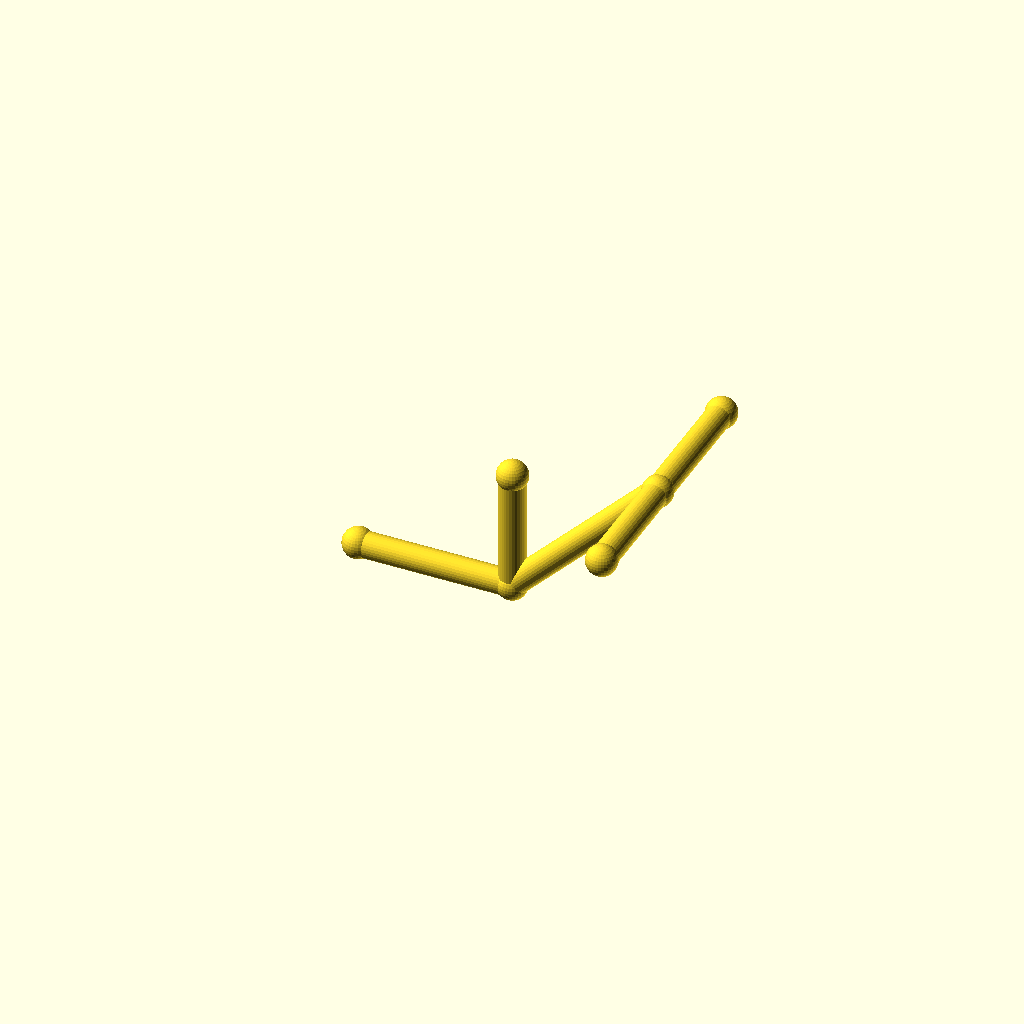
Cell 1: rendered with the file's own defaults.
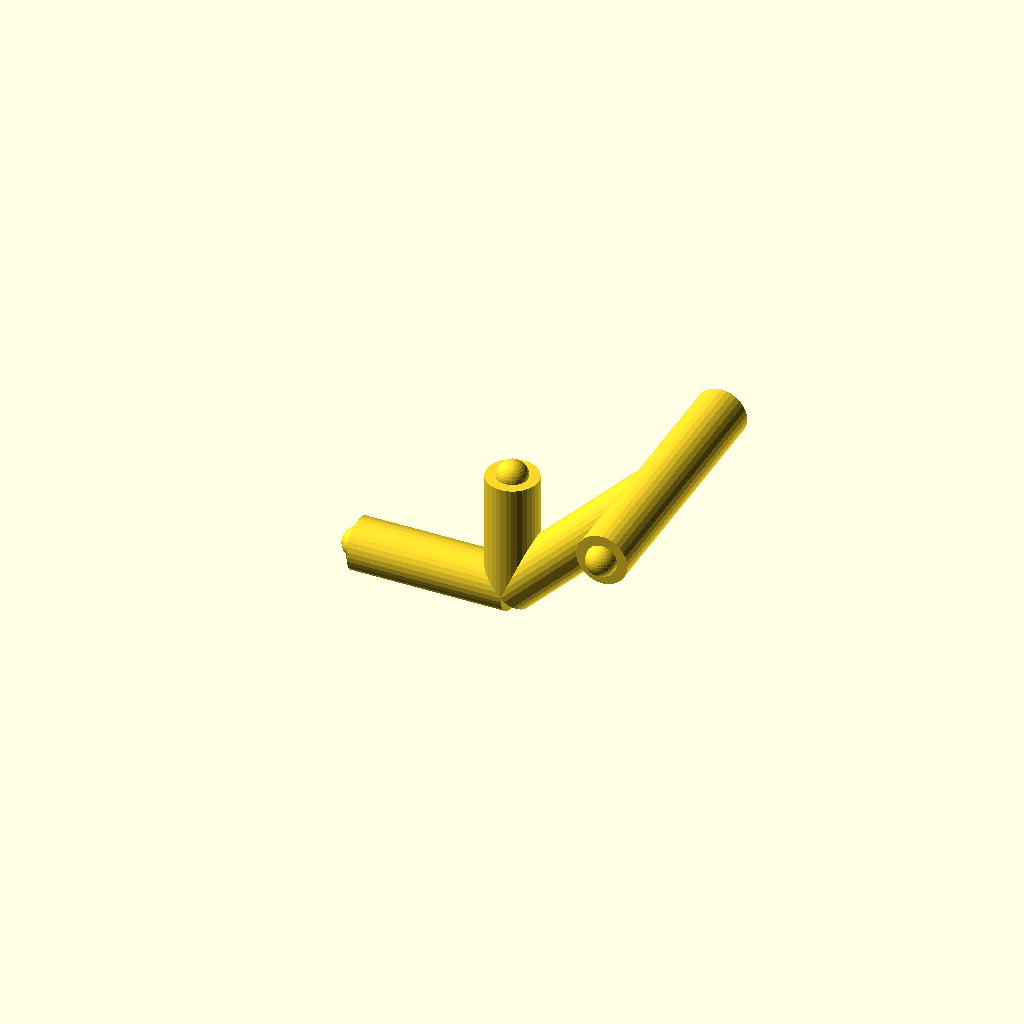
Cell 2 — pipe_r set to 6, the other parameters unchanged.
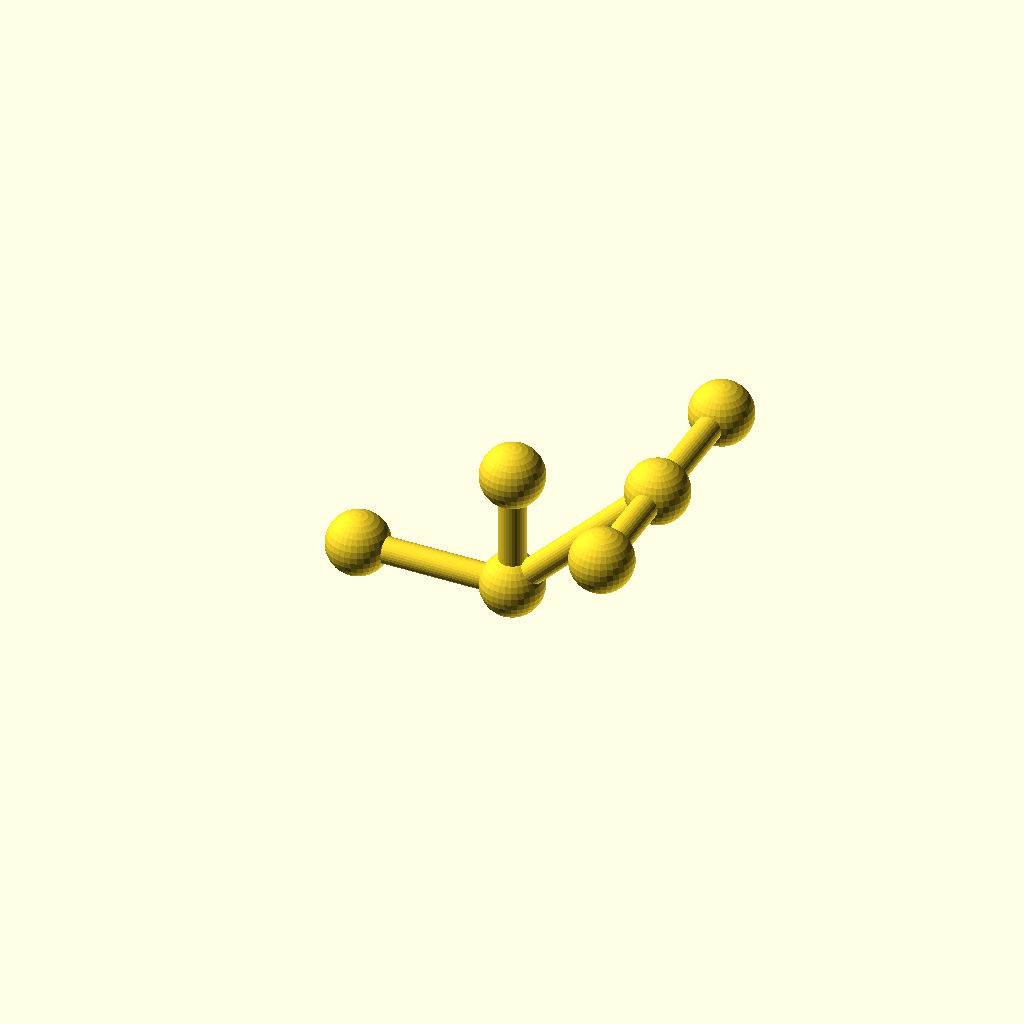
Cell 3: the same model with collar_r = 7.2.
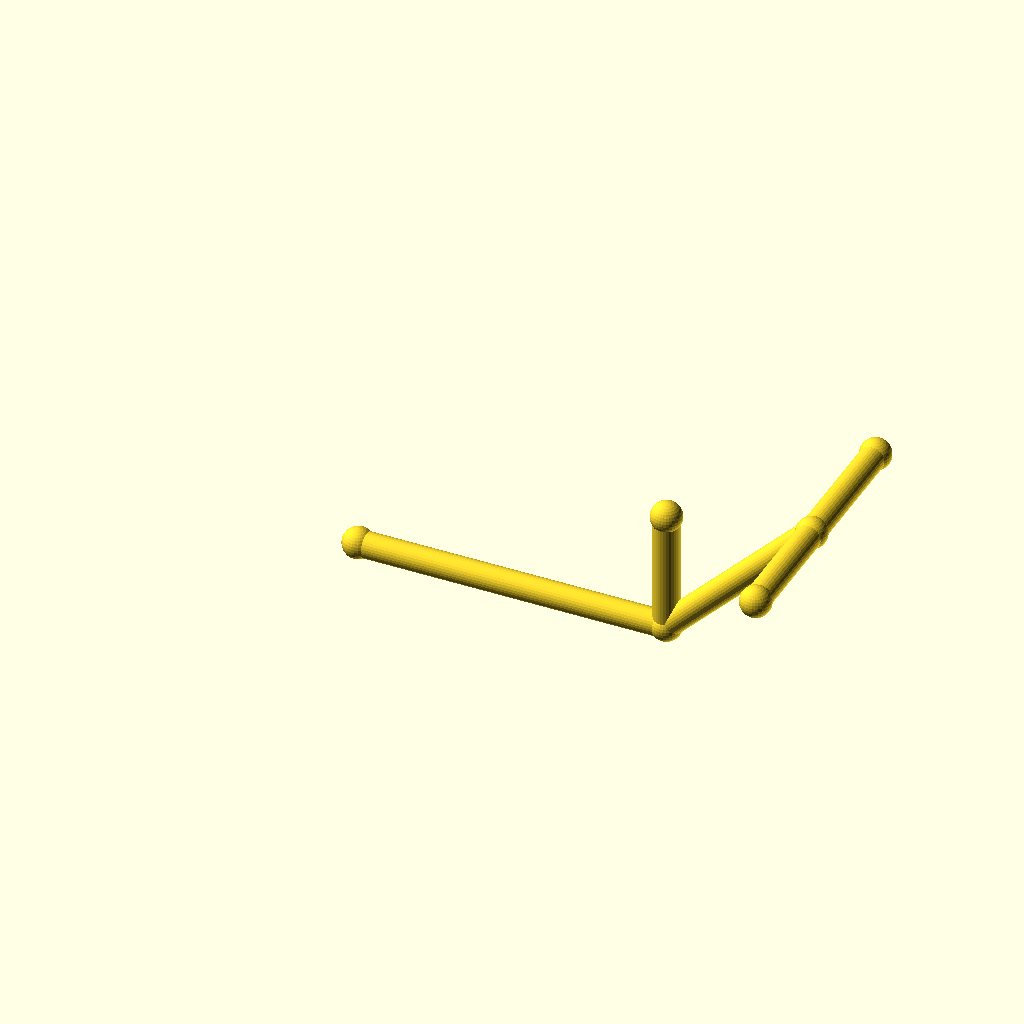
Cell 4: leg_1 = 72 (everything else at default).
All cells are drawn from one camera (rotation 55°, 0°, 25°, orthographic, colour scheme Cornfield), so only the parameter changes between them.
OpenSCAD source file optional_data/data/wire2/piperoutes/scene_0235.scad:
$fn = 32;

// ----------------------------------------------------------------------
// Pipe route
// ----------------------------------------------------------------------

// --- parameters (mm) ---
pipe_r = 3;               // pipe radius
collar_r = 3.6;           // joint collar radius
turn_90 = 90;             // right-angle elbow, degrees
turn_45 = 45;             // diagonal elbow angle, degrees
leg_1 = 36;               // length of pipe segment 1
leg_2 = 48;               // length of pipe segment 2
leg_3 = 32;               // length of pipe segment 3
segments = 3;             // number of straight pipe segments
stub_1 = 28;              // branch stub length at node 1
stub_2 = 28;              // branch stub length at node 2

bbox_x = (leg_1 + leg_2 / sqrt(2)) - (0) + 2 * collar_r;  // overall X, joints included
bbox_y = (leg_3) - (-stub_2) + 2 * collar_r;  // overall Y, joints included
bbox_z = (leg_2 / sqrt(2)) - (0) + 2 * collar_r;  // overall Z, joints included
pipe_d = 2 * pipe_r;  // pipe outer diameter
collar_d = 2 * collar_r;  // collar diameter
p0 = [0, 0, 0];
p1 = p0 + [1, 0, 0] * leg_1;
p2 = p1 + [1 / sqrt(2), 0, 1 / sqrt(2)] * leg_2;
p3 = p2 + [0, 1, 0] * leg_3;
b1 = p1 + [0, 0, 1] * stub_1;
b2 = p2 + [0, -1, 0] * stub_2;
nodes = [p0, p1, p2, p3, b1, b2];

module member(a, b, r) {
  /* round stock from joint a to joint b, ends buried in the joint balls */
  d = b - a;
  length = norm(d);
  translate(a) rotate([0, acos(d[2] / length), atan2(d[1], d[0])])
    cylinder(h = length, r = r);
}

module joint(p, r) {
  /* ball at the joint centre, fatter than every member meeting there */
  translate(p) sphere(r = r);
}

/* members - each call is one graph edge */
member(nodes[0], nodes[1], pipe_r);
member(nodes[1], nodes[2], pipe_r);
member(nodes[2], nodes[3], pipe_r);
member(nodes[1], nodes[4], pipe_r);
member(nodes[2], nodes[5], pipe_r);

/* joint balls */
for (p = nodes) joint(p, collar_r);
Parameter table extracted from the source (name, type, default, range or options):
pipe_r: number, default 3
collar_r: number, default 3.6
turn_90: number, default 90
turn_45: number, default 45
leg_1: number, default 36
leg_2: number, default 48
leg_3: number, default 32
segments: number, default 3
stub_1: number, default 28
stub_2: number, default 28
p0: vector, default [0, 0, 0]
